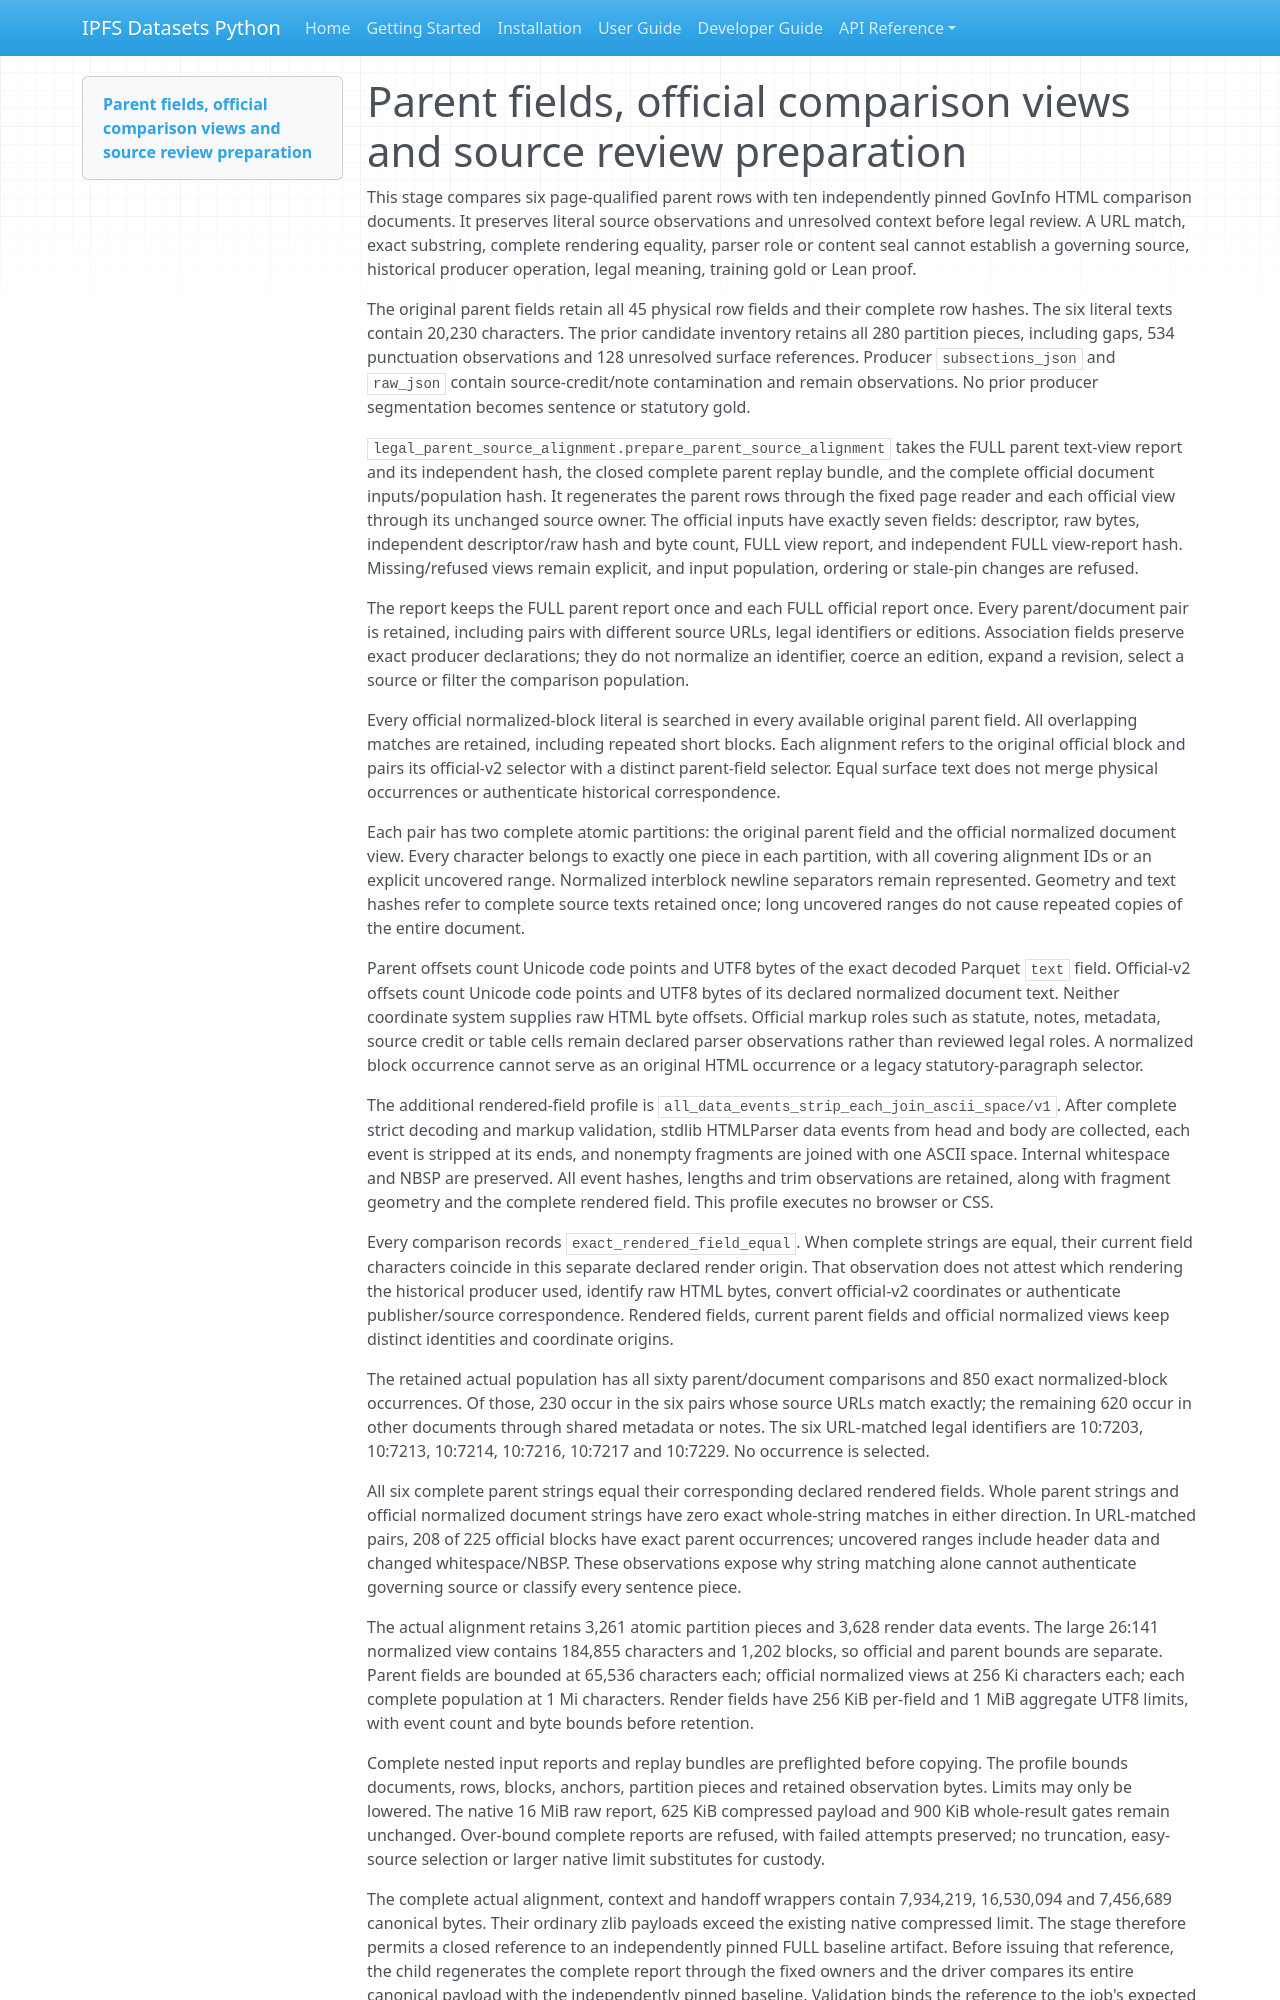

repository: endomorphosis/ipfs_datasets_py · page: guides/legal_source_alignment_20261014/index.html · generator: mkdocs

# Parent fields, official comparison views and source review preparation

This stage compares six page-qualified parent rows with ten independently pinned
GovInfo HTML comparison documents. It preserves literal source observations and
unresolved context before legal review. A URL match, exact substring, complete
rendering equality, parser role or content seal cannot establish a governing
source, historical producer operation, legal meaning, training gold or Lean proof.

The original parent fields retain all 45 physical row fields and their complete
row hashes. The six literal texts contain 20,230 characters. The prior candidate
inventory retains all 280 partition pieces, including gaps, 534 punctuation
observations and 128 unresolved surface references. Producer `subsections_json`
and `raw_json` contain source-credit/note contamination and remain observations.
No prior producer segmentation becomes sentence or statutory gold.

`legal_parent_source_alignment.prepare_parent_source_alignment` takes the FULL
parent text-view report and its independent hash, the closed complete parent
replay bundle, and the complete official document inputs/population hash. It
regenerates the parent rows through the fixed page reader and each official view
through its unchanged source owner. The official inputs have exactly seven
fields: descriptor, raw bytes, independent descriptor/raw hash and byte count,
FULL view report, and independent FULL view-report hash. Missing/refused views
remain explicit, and input population, ordering or stale-pin changes are refused.

The report keeps the FULL parent report once and each FULL official report once.
Every parent/document pair is retained, including pairs with different source
URLs, legal identifiers or editions. Association fields preserve exact producer
declarations; they do not normalize an identifier, coerce an edition, expand a
revision, select a source or filter the comparison population.

Every official normalized-block literal is searched in every available original
parent field. All overlapping matches are retained, including repeated short
blocks. Each alignment refers to the original official block and pairs its
official-v2 selector with a distinct parent-field selector. Equal surface text
does not merge physical occurrences or authenticate historical correspondence.

Each pair has two complete atomic partitions: the original parent field and the
official normalized document view. Every character belongs to exactly one piece
in each partition, with all covering alignment IDs or an explicit uncovered
range. Normalized interblock newline separators remain represented. Geometry and
text hashes refer to complete source texts retained once; long uncovered ranges
do not cause repeated copies of the entire document.

Parent offsets count Unicode code points and UTF8 bytes of the exact decoded
Parquet `text` field. Official-v2 offsets count Unicode code points and UTF8 bytes
of its declared normalized document text. Neither coordinate system supplies
raw HTML byte offsets. Official markup roles such as statute, notes, metadata,
source credit or table cells remain declared parser observations rather than
reviewed legal roles. A normalized block occurrence cannot serve as an original
HTML occurrence or a legacy statutory-paragraph selector.

The additional rendered-field profile is
`all_data_events_strip_each_join_ascii_space/v1`. After complete strict decoding
and markup validation, stdlib HTMLParser data events from head and body are
collected, each event is stripped at its ends, and nonempty fragments are joined
with one ASCII space. Internal whitespace and NBSP are preserved. All event
hashes, lengths and trim observations are retained, along with fragment geometry
and the complete rendered field. This profile executes no browser or CSS.

Every comparison records `exact_rendered_field_equal`. When complete strings are
equal, their current field characters coincide in this separate declared render
origin. That observation does not attest which rendering the historical producer
used, identify raw HTML bytes, convert official-v2 coordinates or authenticate
publisher/source correspondence. Rendered fields, current parent fields and
official normalized views keep distinct identities and coordinate origins.

The retained actual population has all sixty parent/document comparisons and 850
exact normalized-block occurrences. Of those, 230 occur in the six pairs whose
source URLs match exactly; the remaining 620 occur in other documents through
shared metadata or notes. The six URL-matched legal identifiers are 10:7203,
10:7213, 10:7214, 10:7216, 10:7217 and 10:7229. No occurrence is selected.

All six complete parent strings equal their corresponding declared rendered
fields. Whole parent strings and official normalized document strings have zero
exact whole-string matches in either direction. In URL-matched pairs, 208 of 225
official blocks have exact parent occurrences; uncovered ranges include header
data and changed whitespace/NBSP. These observations expose why string matching
alone cannot authenticate governing source or classify every sentence piece.

The actual alignment retains 3,261 atomic partition pieces and 3,628 render data
events. The large 26:141 normalized view contains 184,855 characters and 1,202
blocks, so official and parent bounds are separate. Parent fields are bounded at
65,536 characters each; official normalized views at 256 Ki characters each;
each complete population at 1 Mi characters. Render fields have 256 KiB per-field
and 1 MiB aggregate UTF8 limits, with event count and byte bounds before retention.

Complete nested input reports and replay bundles are preflighted before copying.
The profile bounds documents, rows, blocks, anchors, partition pieces and retained
observation bytes. Limits may only be lowered. The native 16 MiB raw report,
625 KiB compressed payload and 900 KiB whole-result gates remain unchanged.
Over-bound complete reports are refused, with failed attempts preserved; no
truncation, easy-source selection or larger native limit substitutes for custody.
